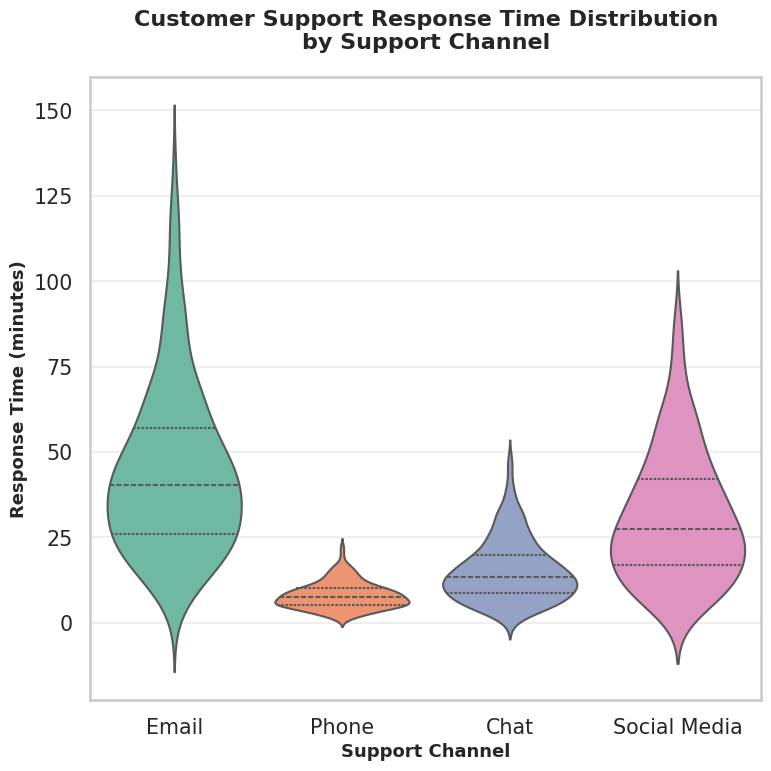

Generate this figure with matplotlib:
import seaborn as sns
import matplotlib.pyplot as plt
import pandas as pd
import numpy as np

# Set random seed for reproducibility
np.random.seed(42)

# Generate realistic synthetic data for customer support response times
# Different channels with different response time distributions
channels = []
response_times = []

# Email: slower, more variable (mean ~45 min, wider distribution)
email_times = np.random.gamma(shape=3, scale=15, size=300)
channels.extend(['Email'] * 300)
response_times.extend(email_times)

# Phone: fast, consistent (mean ~8 min, narrow distribution)
phone_times = np.random.gamma(shape=4, scale=2, size=280)
channels.extend(['Phone'] * 280)
response_times.extend(phone_times)

# Chat: moderate speed (mean ~15 min, moderate distribution)
chat_times = np.random.gamma(shape=3, scale=5, size=320)
channels.extend(['Chat'] * 320)
response_times.extend(chat_times)

# Social Media: highly variable (mean ~30 min, very wide distribution)
social_times = np.random.gamma(shape=2, scale=15, size=250)
channels.extend(['Social Media'] * 250)
response_times.extend(social_times)

# Create DataFrame
df = pd.DataFrame({
    'Support Channel': channels,
    'Response Time (minutes)': response_times
})

# Set Seaborn style and context for professional appearance
sns.set_style("whitegrid")
sns.set_context("talk", font_scale=0.9)

# Create figure with exact dimensions for 512x512 output
plt.figure(figsize=(8, 8))

# Create violinplot with professional styling
ax = sns.violinplot(
    data=df,
    x='Support Channel',
    y='Response Time (minutes)',
    palette='Set2',
    inner='quartile',
    linewidth=1.5,
    saturation=0.8
)

# Customize the plot
plt.title('Customer Support Response Time Distribution\nby Support Channel', 
          fontsize=16, fontweight='bold', pad=20)
plt.xlabel('Support Channel', fontsize=13, fontweight='bold')
plt.ylabel('Response Time (minutes)', fontsize=13, fontweight='bold')

# Rotate x-axis labels for better readability
plt.xticks(rotation=0, ha='center')

# Add grid for better readability
ax.yaxis.grid(True, alpha=0.3)
ax.set_axisbelow(True)

# Adjust layout to prevent label cutoff
plt.tight_layout()

# Save the chart as PNG with exactly 512x512 pixels
plt.savefig('chart.png', dpi=64, bbox_inches='tight')

print("Chart generated successfully!")
print(f"Total records analyzed: {len(df)}")
print(f"\nSummary Statistics by Channel:")
print(df.groupby('Support Channel')['Response Time (minutes)'].describe().round(2))

